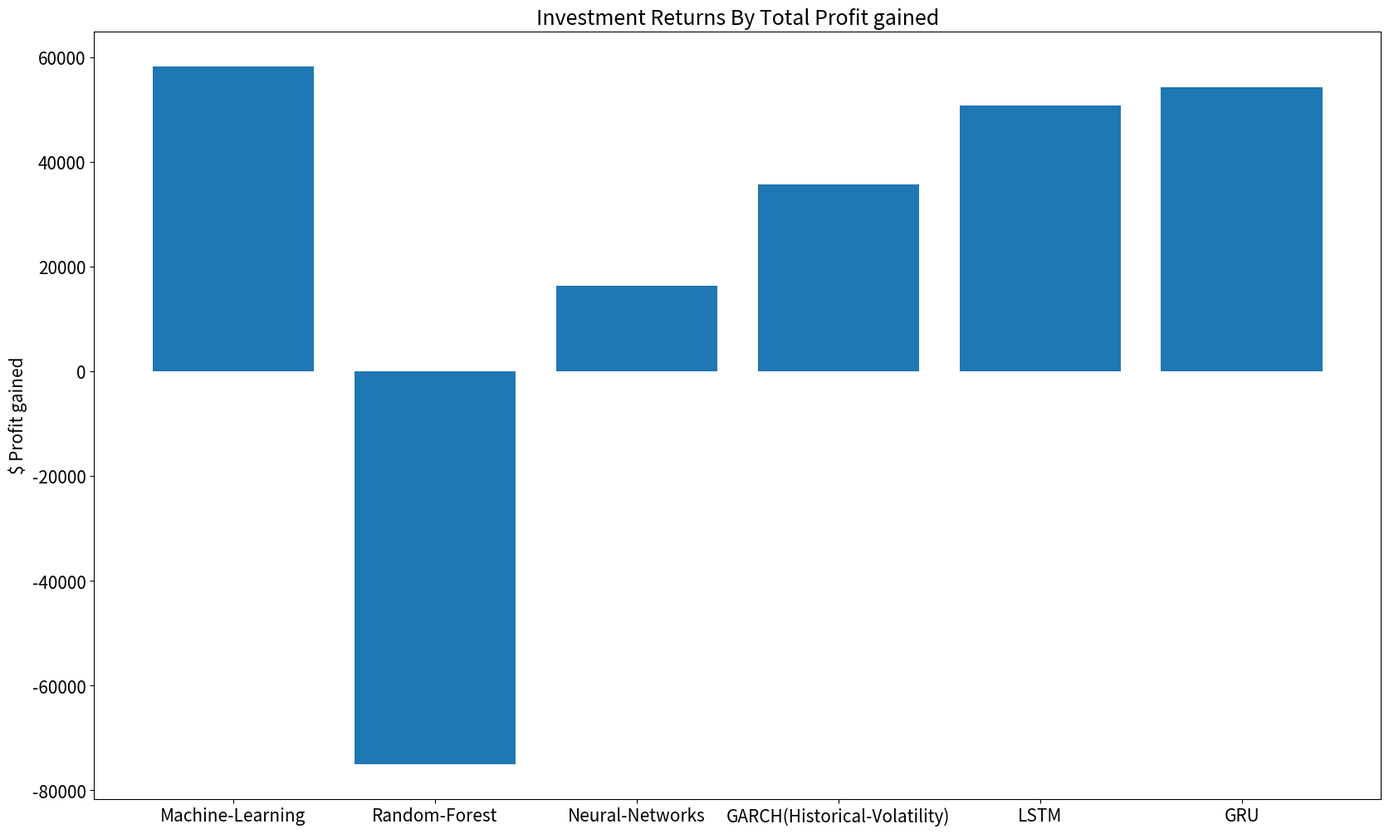

This chart was generated by the following Python code:
import matplotlib.pyplot as plt

D={"Machine-Learning":58332, "Random-Forest":-74955, "Neural-Networks":16316, "GARCH(Historical-Volatility)": 35693, "LSTM":50786, "GRU":54355}

plt.figure(figsize=(20, 12))
plt.rcParams.update({'font.size': 15})
plt.bar(range(len(D)), D.values(), align='center')
plt.xticks(range(len(D)), D.keys())
# # for python 2.x:
# plt.bar(range(len(D)), D.values(), align='center')  # python 2.x
# pltxticks(range(len(D)), D.keys())  # in python 2.x
plt.ylabel("$ Profit gained")
plt.title("Investment Returns By Total Profit gained")
plt.show()
